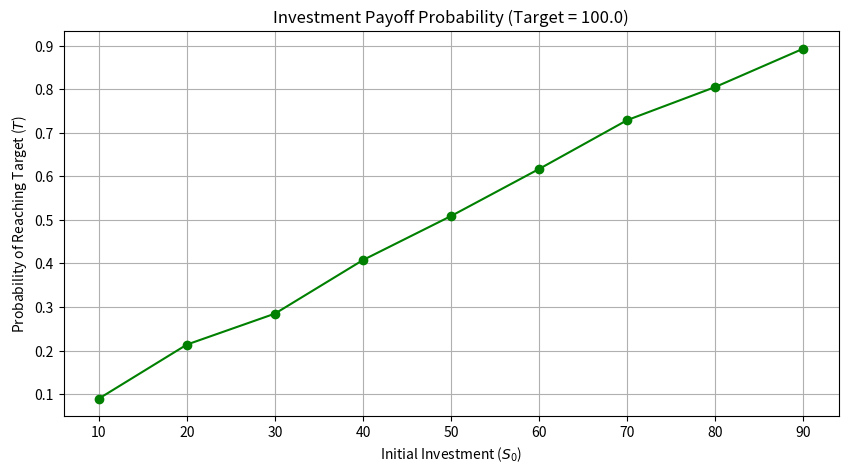

Here is the Python script that generated this plot:
import random
import matplotlib.pyplot as plt

def simulate_investment_run(initial: float, target: float, step: float = 1.0, win_prob: float = 0.5) -> bool:
    balance = initial
    while 0 < balance < target:
        if random.random() < win_prob:
            balance += step
        else:
            balance -= step
    return balance >= target

def evaluate_starting_amounts(target: float = 100.0, step: float = 10.0, trials_per_point: int = 10_000):
    starting_balances = [i for i in range(int(step), int(target), int(step))]
    win_probabilities = []

    for s_0 in starting_balances:
        wins = sum(simulate_investment_run(s_0, target, step, win_prob=0.5) for _ in range(trials_per_point))
        win_probabilities.append(wins / trials_per_point)

    plt.figure(figsize=(10, 5))
    plt.plot(starting_balances, win_probabilities, marker='o', color='green', linestyle='-')
    plt.xlabel("Initial Investment ($S_0$)")
    plt.ylabel("Probability of Reaching Target ($T$)")
    plt.title(f"Investment Payoff Probability (Target = {target})")
    plt.grid(True)
    plt.show()

if __name__ == "__main__":
    evaluate_starting_amounts(target=100.0, step=10.0, trials_per_point=1_000)
